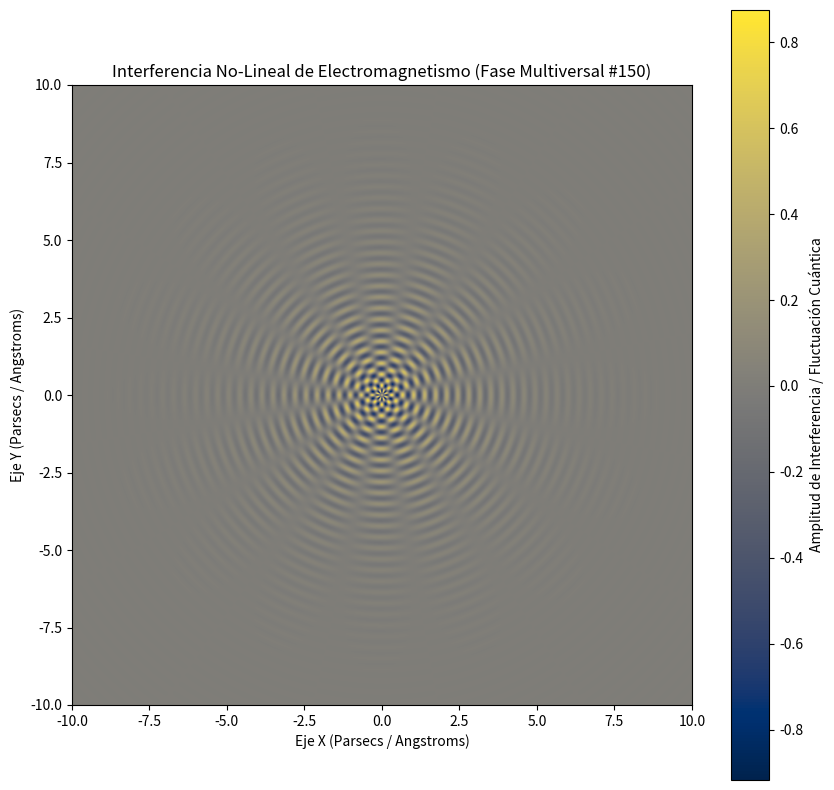

Write Python code to recreate this figure.
%matplotlib inline
# Simulación Multiversal: Electromagnetismo - Variante 150
import numpy as np
import matplotlib.pyplot as plt

# Parámetros Físicos No-Lineales
omega_1 = 17.613
omega_2 = 7.899
lambda_decay = 0.546
phase_shift = 2.356

x = np.linspace(-10, 10, 800)
y = np.linspace(-10, 10, 800)
X, Y = np.meshgrid(x, y)

# Dinámica de Fluidos / Campos Tensor-Escalares (Fase Multiversal)
R = np.sqrt(X**2 + Y**2) + 1e-5
Z = (np.sin(omega_1 * R + phase_shift) * np.cos(omega_2 * np.arctan2(Y, X))) * np.exp(-lambda_decay * R)

plt.figure(figsize=(10, 10))
plt.imshow(Z, cmap='cividis', extent=[-10, 10, -10, 10], origin='lower')
plt.colorbar(label='Amplitud de Interferencia / Fluctuación Cuántica')
plt.title(r'Interferencia No-Lineal de Electromagnetismo (Fase Multiversal #150)')
plt.xlabel('Eje X (Parsecs / Angstroms)')
plt.ylabel('Eje Y (Parsecs / Angstroms)')
plt.show()
